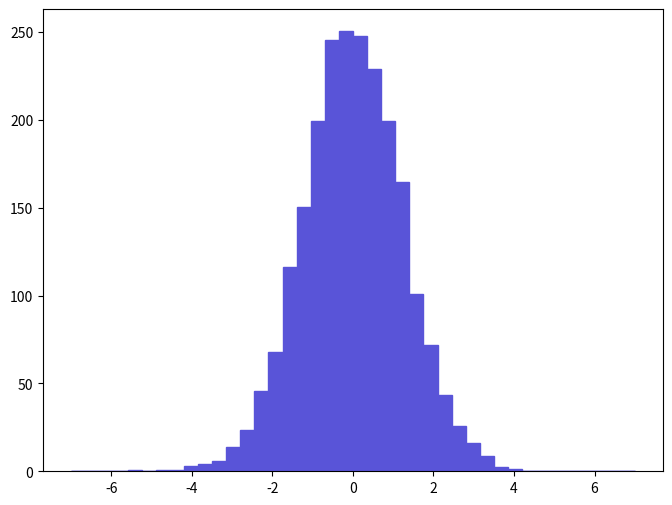

The matplotlib source for this figure: (Note: this script raises an exception after producing the figure.)
def selection_4():

    # Library import
    import numpy
    import matplotlib
    import matplotlib.pyplot   as plt
    import matplotlib.gridspec as gridspec

    # Library version
    matplotlib_version = matplotlib.__version__
    numpy_version      = numpy.__version__

    # Histo binning
    xBinning = numpy.linspace(-7.0,7.0,41,endpoint=True)

    # Creating data sequence: middle of each bin
    xData = numpy.array([-6.825,-6.475,-6.125,-5.775,-5.425,-5.075,-4.725,-4.375,-4.025,-3.675,-3.325,-2.975,-2.625,-2.275,-1.925,-1.575,-1.225,-0.875,-0.525,-0.175,0.175,0.525,0.875,1.225,1.575,1.925,2.275,2.625,2.975,3.325,3.675,4.025,4.375,4.725,5.075,5.425,5.775,6.125,6.475,6.825])

    # Creating weights for histo: y5_ETA_0
    y5_ETA_0_weights = numpy.array([0.0,0.0,0.0,0.0,0.67209926669,0.22403312223,0.44806614446,0.44806614446,2.91243028899,4.25662842237,5.82486057798,13.8900513783,23.7475123564,45.9267845571,68.1060567579,116.273211537,150.326214916,199.613519807,245.316224342,250.469024853,247.556524564,229.185822741,199.613519807,164.664316339,100.814910004,71.9146271358,43.4624243126,25.5397725342,16.3544116228,8.51325784474,2.46436424453,1.34419813338,0.22403312223,0.0,0.22403312223,0.0,0.0,0.0,0.0,0.0])

    # Creating a new Canvas
    fig   = plt.figure(figsize=(8,6),dpi=80)
    frame = gridspec.GridSpec(1,1)
    pad   = fig.add_subplot(frame[0])

    # Creating a new Stack
    pad.hist(x=xData, bins=xBinning, weights=y5_ETA_0_weights,\
             label="$unweighted\_events$", histtype="stepfilled", rwidth=1.0,\
             color="#5954d8", edgecolor="#5954d8", linewidth=1, linestyle="solid",\
             bottom=None, cumulative=False, normed=False, align="mid", orientation="vertical")


    # Axis
    plt.rc('text',usetex=False)
    plt.xlabel(r"$\eta$ $[ z_{1} ]$ ",\
               fontsize=16,color="black")
    plt.ylabel(r"$\mathrm{Events}$ $(\mathcal{L}_{\mathrm{int}} = 10\ \mathrm{fb}^{-1})$ ",\
               fontsize=16,color="black")

    # Boundary of y-axis
    ymax=(y5_ETA_0_weights).max()*1.1
    #ymin=0 # linear scale
    ymin=min([x for x in (y5_ETA_0_weights) if x])/100. # log scale
    plt.gca().set_ylim(ymin,ymax)

    # Log/Linear scale for X-axis
    plt.gca().set_xscale("linear")
    #plt.gca().set_xscale("log",nonposx="clip")

    # Log/Linear scale for Y-axis
    #plt.gca().set_yscale("linear")
    plt.gca().set_yscale("log",nonposy="clip")

    # Saving the image
    plt.savefig('../../HTML/MadAnalysis5job_0/selection_4.png')
    plt.savefig('../../PDF/MadAnalysis5job_0/selection_4.png')
    plt.savefig('../../DVI/MadAnalysis5job_0/selection_4.eps')

# Running!
if __name__ == '__main__':
    selection_4()
